26-way image classification set "MTARSI 2.v2i.folder" from GitHub (syedsami424/Image_Processing); label vocabulary: A-10 Thunderbolt, airliner, B-1 Lancer, B-2 Spirit, B-52 Stratofortress, B-57 Canberra, business jet, C-130 Hercules, C-135 Stratolifter, C-17 Globemaster, C-5 Galaxy, E-2 Hawkeye, E-3 Sentry, EA-6B Prowler, F-15 Eagle, F-16 Falcon, F-18 Hornet, F-22 Raptor, F 35 JSF, F-4 Phantom, King Air, P-3 Orion, RC-135 Rivet Joint, small planes, Tu-160 Tupolev White Swan, UTA Fokker 50 utility transport.

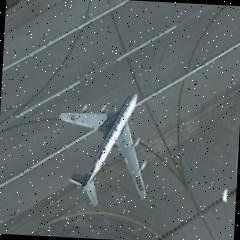
Label: RC-135 Rivet Joint

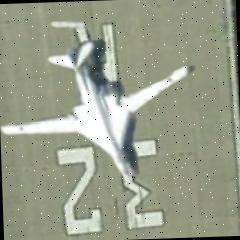
Label: Tu-160 Tupolev White Swan

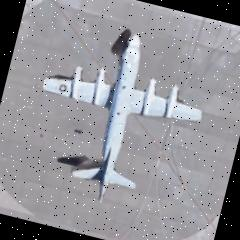
Label: P-3 Orion

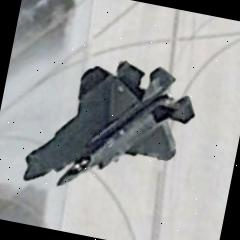
Label: F 35 JSF

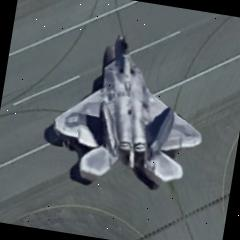
Label: F-22 Raptor

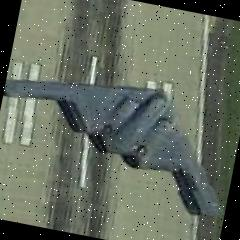
Label: B-2 Spirit
